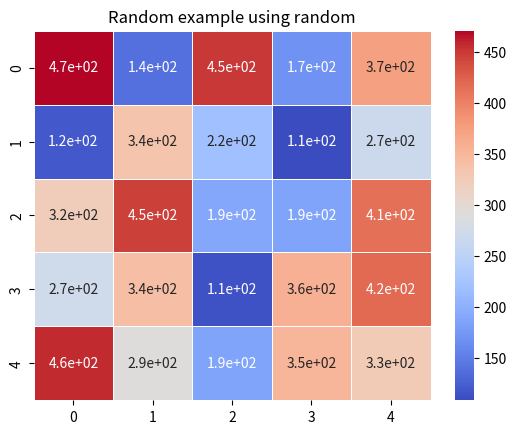

The matplotlib source for this figure:
import pandas as pd
import numpy as np
import matplotlib.pyplot as plt
import seaborn as sns
data=np.random.randint(100,500,size=(5,5))
sns.heatmap(data,annot=True,cmap='coolwarm',linewidths=0.7)
plt.title("Random example using random")
plt.show()